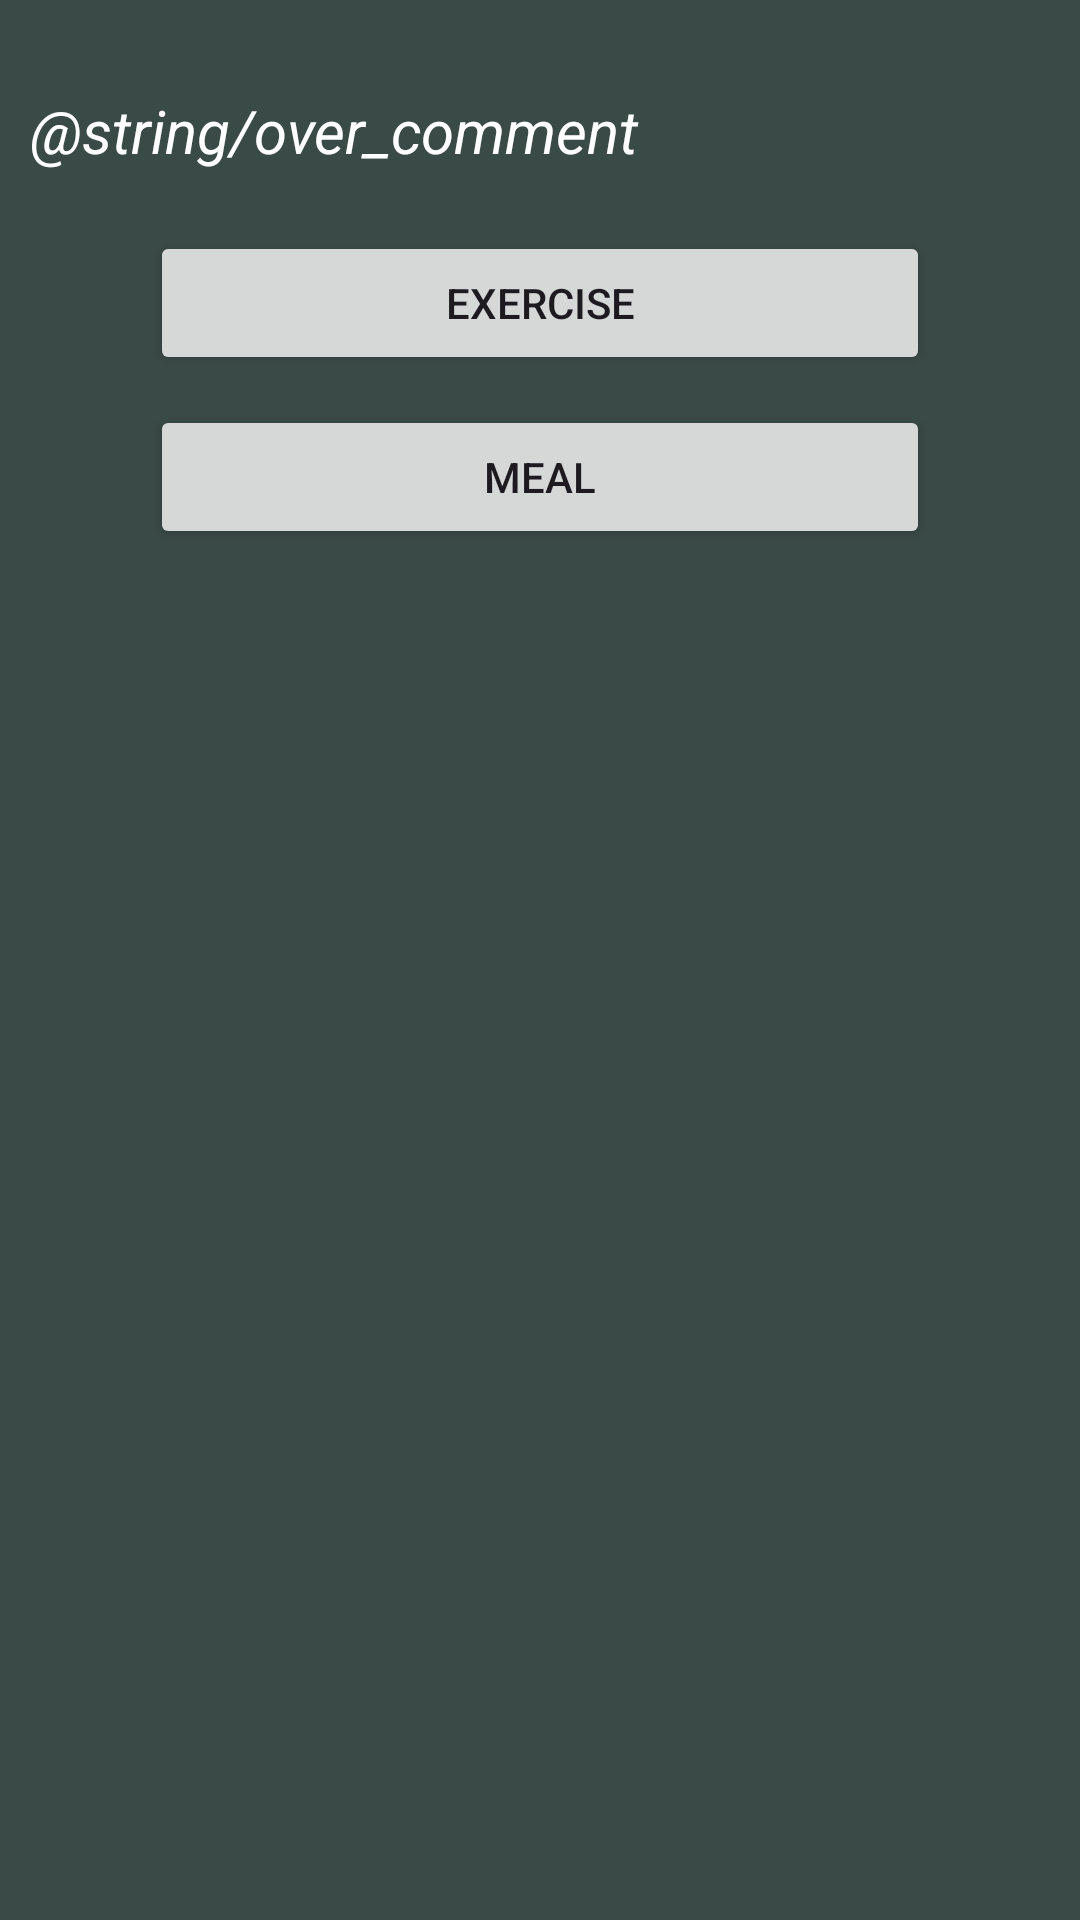

Reconstruct the res/layout file that produces this screen, plus the resources it refers to.
<!-- AndroidManifest.xml: application theme Theme.FastTrack -->
<!-- res/layout/activity_over_choice.xml -->
<?xml version="1.0" encoding="utf-8"?>
<LinearLayout xmlns:android="http://schemas.android.com/apk/res/android"
    xmlns:app="http://schemas.android.com/apk/res-auto"
    xmlns:tools="http://schemas.android.com/tools"
    android:layout_width="match_parent"
    android:layout_height="match_parent"
    android:background="@color/Screen_background"
    android:orientation="vertical">

    <TextView
        android:layout_width="match_parent"
        android:layout_height="wrap_content"
        android:layout_marginTop="20dp"
        android:padding="10dp"
        android:text="@string/over_comment"
        android:textColor="@color/white"
        android:textStyle="italic"
        android:textSize="20sp"/>

    <Button
        android:id="@+id/exercise"
        android:layout_width="match_parent"
        android:layout_height="wrap_content"
        android:text="Exercise"
        android:layout_marginStart="50dp"
        android:layout_marginEnd="50dp"
        android:layout_marginTop="10dp"/>

    <Button
        android:id="@+id/meal"
        android:layout_width="match_parent"
        android:layout_height="wrap_content"
        android:text="Meal"
        android:layout_marginStart="50dp"
        android:layout_marginEnd="50dp"
        android:layout_marginTop="10dp"/>

</LinearLayout>
<!-- resources referenced by this layout -->
<resources>
  <color name="Screen_background">#3A4A47</color>
  <color name="white">#FFFFFFFF</color>
  <style name="Theme.FastTrack" parent="Base.Theme.FastTrack" />
  <style name="Base.Theme.FastTrack" parent="Theme.Material3.DayNight.NoActionBar">
          
           <item name="colorPrimary">@color/Screen_background</item>
      </style>
</resources>
